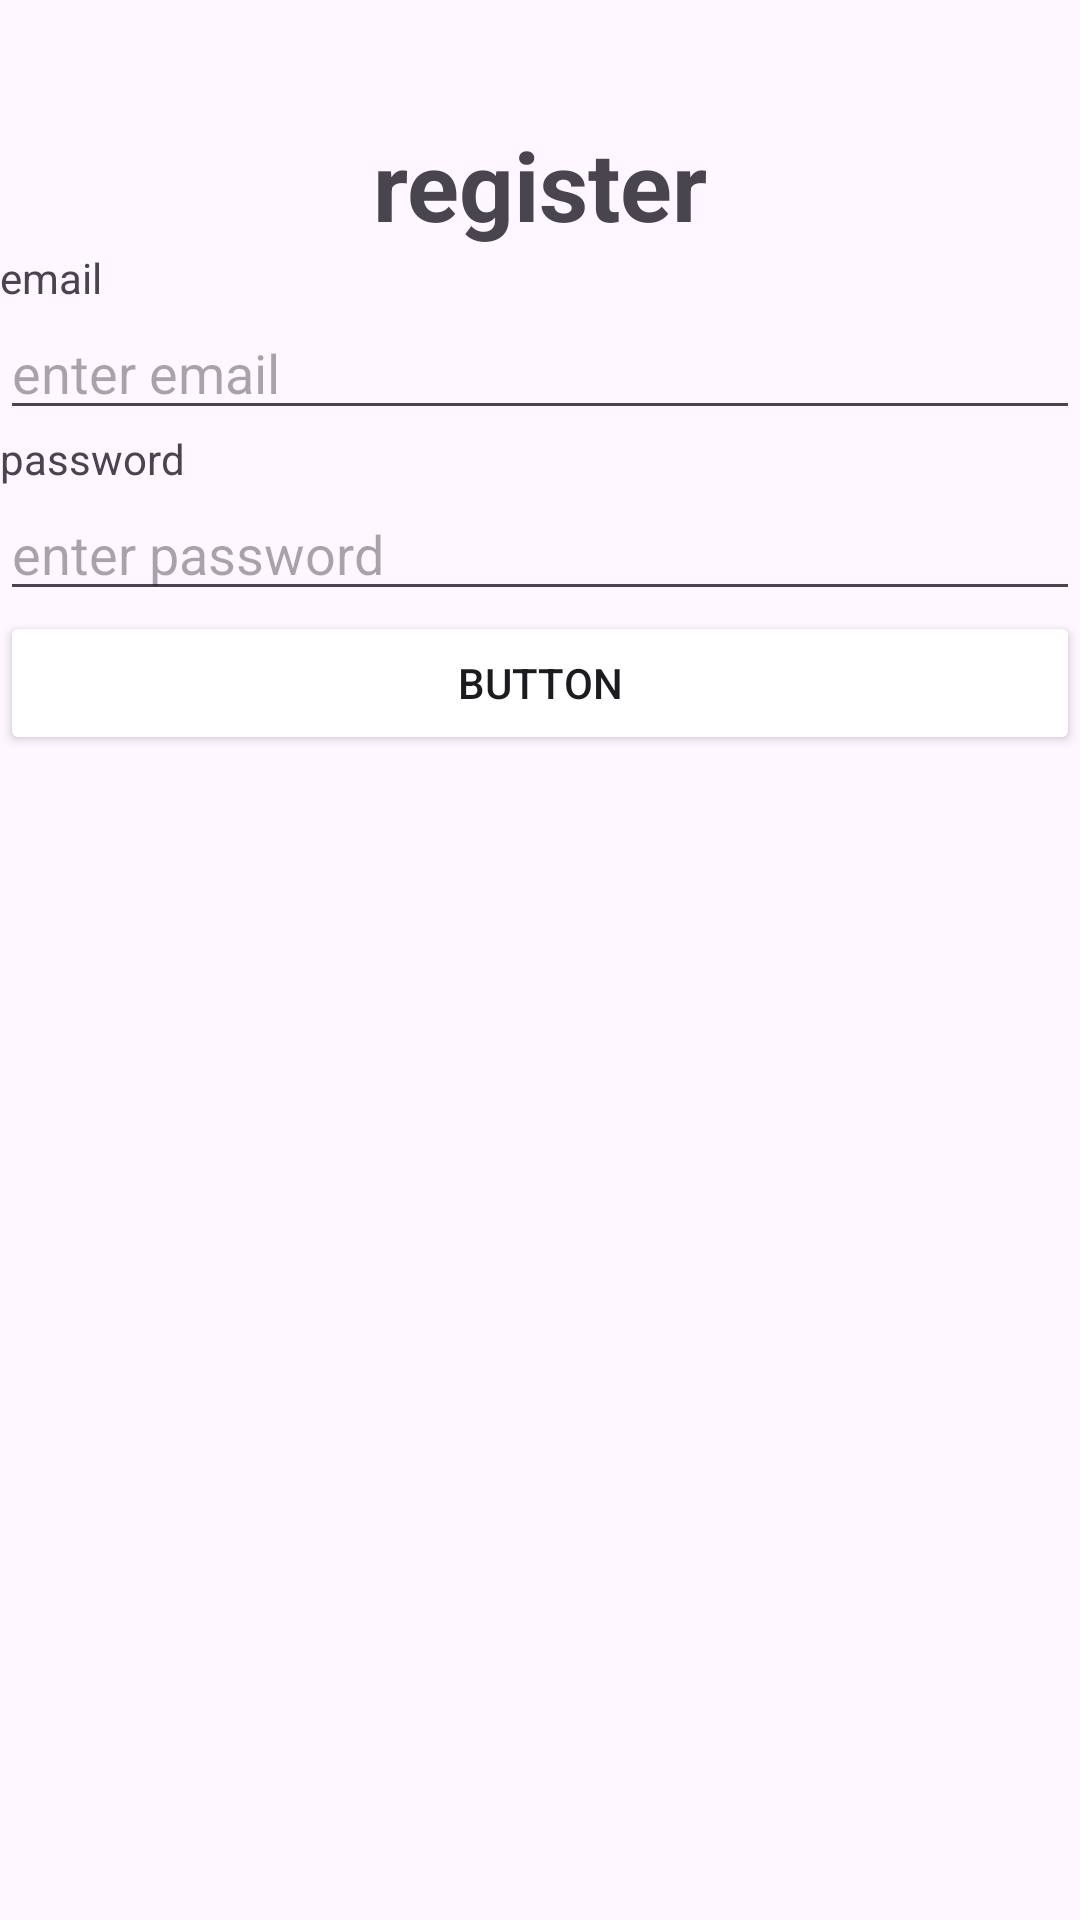

Write the Android layout XML for this screen, with the resource values it uses.
<!-- AndroidManifest.xml: application theme Theme.Newappforuni -->
<!-- res/layout/newlayout.xml -->
<?xml version="1.0" encoding="utf-8"?>
<LinearLayout xmlns:android="http://schemas.android.com/apk/res/android"
    android:layout_width="match_parent"
    android:layout_height="match_parent"
    android:orientation="vertical">


    <TextView
        android:id="@+id/registerVText"
        android:layout_width="match_parent"
        android:layout_height="wrap_content"
        android:text="register"
        android:textSize="32sp"
        android:textStyle="bold"
        android:gravity="center"
        android:layout_marginTop="40dp"/>

    <TextView
        android:id="@+id/emailTitle"
        android:layout_width="match_parent"
        android:layout_height="wrap_content"
        android:text="email" />

    <EditText
        android:id="@+id/emailEText"
        android:layout_width="match_parent"
        android:layout_height="wrap_content"
        android:ems="10"
        android:inputType="textEmailAddress"
        android:hint="enter email"/>

    <TextView
        android:id="@+id/passwordTitle"
        android:layout_width="match_parent"
        android:layout_height="wrap_content"
        android:text="password" />

    <EditText
        android:id="@+id/editTextTextPassword"
        android:layout_width="match_parent"
        android:layout_height="wrap_content"
        android:ems="10"
        android:inputType="textPassword"
        android:hint="enter password"/>

    <androidx.appcompat.widget.AppCompatButton
        android:id="@+id/button"
        android:layout_width="match_parent"
        android:layout_height="wrap_content"
        android:text="Button"
        android:backgroundTint="@color/red"/>

</LinearLayout>
<!-- resources referenced by this layout -->
<resources>
  <style name="Theme.Newappforuni" parent="Base.Theme.Newappforuni" />
  <style name="Base.Theme.Newappforuni" parent="Theme.Material3.DayNight.NoActionBar">
          
          
      </style>
</resources>
